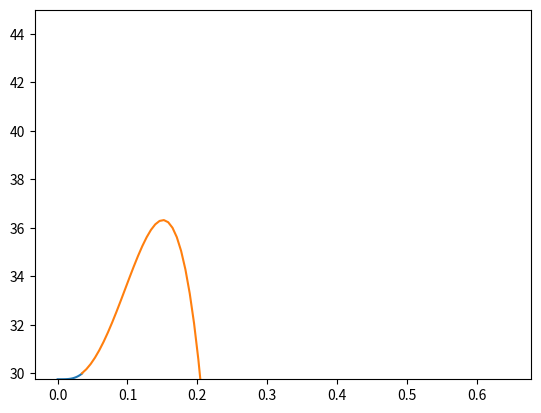

The script that saved this image:
from math import cos, sin, pi

import numpy as np

d = 30.0                         # Базовый диаметр кулака (мм)
h = 12.0                         # Максимальное перемещение толкателя (мм)
z = 0.25                         # Тепловой зазор (мм)
f_pod = 35.0 / 180 * pi          # Фаза подъёма (град)
f_v = 5.0 / 180 * pi             # Фаза выдержки (град)
f_op = 70.0 / 180 * pi           # Фаза опускания (град)
f_z = 2 / 180 * pi               # Фаза теплового зазора (град)

fi_0 = 0
fi_1 = fi_0 + f_z
fi_2 = fi_1 + f_pod
fi_3 = fi_2 + f_v
fi_4 = fi_3 + f_op
fi_5 = fi_4 + f_z

# Участки
#1 - fi_01
#2 - fi_12
#3 - fi_23
#4 - fi_34
#5 - fi_45

# Граничные условия для участков

delta1_Y = {
    'fi_0':0,
    'fi_5':0,
}
fun_Y = {
    'fi_0':d - z,
    'fi_1':d,
    'fi_2':d + h,
    'fi_3':d + h,
    'fi_4':d,
    'fi_5':d - z,
}

def delta2_fun(x, fi_1, fi_0, C, D):
    return -C * cos(pi * (x - fi_0) / (fi_1 - fi_0)) + D

def delta1_fun(x, fi_1, fi_0, C, D, const_1):
    return -C * sin(pi * (x - fi_0) / (fi_1 - fi_0)) / (pi / (fi_1 - fi_0)) + D * x + const_1

def const_1(fi_1, fi_0, C, D, Y):
    x = fi_0
    return Y - (-C * sin(pi * (x - fi_0) / (fi_1 - fi_0)) / (pi / (fi_1 - fi_0)) + D * x)

def fun(x, fi_1, fi_0, C, D, const_1, const_2):
    return C * cos(pi * (x - fi_0) / (fi_1 - fi_0)) / ((pi / (fi_1 - fi_0)) ** 2) + (1 / 2) * D * x**2 + const_1 * x + const_2

def const_2(fi_1, fi_0, C, D, const_1, Y):
    x = fi_0
    return Y - (C * cos(pi * (x - fi_0) / (fi_1 - fi_0)) / ((pi / (fi_1 - fi_0)) ** 2) + (1 / 2) * D * x**2 + const_1 * x)

def C_fun(Y_1, Y_0):
    return 0.5 * (Y_1 - Y_0)

def D_fun(Y_1, Y_0):
    return 0.5 * (Y_1 + Y_0)

delta2_Y = {
    'fi_0':0,
    'fi_1':1300,
    'fi_2':-50000,
    'fi_3':0,
    'fi_4':5,
    'fi_5':0,
}
C = {
    'fi_01':C_fun(delta2_Y['fi_1'], delta2_Y['fi_0']),
    'fi_12':C_fun(delta2_Y['fi_2'], delta2_Y['fi_1']),
    'fi_23':None,
    'fi_34':C_fun(delta2_Y['fi_4'], delta2_Y['fi_3']),
    'fi_45':C_fun(delta2_Y['fi_5'], delta2_Y['fi_4']),
}
D = {
    'fi_01':D_fun(delta2_Y['fi_1'], delta2_Y['fi_0']),
    'fi_12':D_fun(delta2_Y['fi_2'], delta2_Y['fi_1']),
    'fi_23':None,
    'fi_34':D_fun(delta2_Y['fi_4'], delta2_Y['fi_3']),
    'fi_45':D_fun(delta2_Y['fi_5'], delta2_Y['fi_4']),
}

# Участок 1
const_dict = {
    'fi_01':[],
    'fi_12':[],
    'fi_23':None,
    'fi_34':[],
    'fi_45':[],
}
const_dict['fi_01'].append(const_1(fi_1, fi_0, C['fi_01'], D['fi_01'], delta1_Y['fi_0']))
const_dict['fi_01'].append(const_2(fi_1, fi_0, C['fi_01'], D['fi_01'], const_dict['fi_01'][0], fun_Y['fi_0']))
print(delta2_fun(0, fi_1, fi_0, C['fi_01'], D['fi_01']))
delta1_Y['fi_1'] = delta1_fun(fi_1, fi_1, fi_0, C['fi_01'], D['fi_01'], const_dict['fi_01'][0])
print(fun(fi_1, fi_1, fi_0, C['fi_01'], D['fi_01'], const_dict['fi_01'][0], const_dict['fi_01'][1]))

const_dict['fi_12'].append(const_1(fi_2, fi_1, C['fi_12'], D['fi_12'], delta1_Y['fi_1']))
const_dict['fi_12'].append(const_2(fi_2, fi_1, C['fi_12'], D['fi_12'], const_dict['fi_12'][0], fun_Y['fi_1']))
print(delta2_fun(fi_1, fi_2, fi_1, C['fi_12'], D['fi_12']))
delta1_Y['fi_1'] = delta1_fun(fi_1, fi_2, fi_1, C['fi_12'], D['fi_12'], const_dict['fi_12'][0])
print(fun(fi_2, fi_2, fi_1, C['fi_12'], D['fi_12'], const_dict['fi_12'][0], const_dict['fi_12'][1]))

X_1 = np.linspace(0, fi_1, 100)
Y_1 = []
for i in X_1:
    Y_1.append(fun(i, fi_1, fi_0, C['fi_01'], D['fi_01'], const_dict['fi_01'][0], const_dict['fi_01'][1]))

X_2 = np.linspace(fi_1, fi_2, 100)
Y_2 = []
for i in X_2:
    Y_2.append(fun(i, fi_2, fi_1, C['fi_12'], D['fi_12'], const_dict['fi_12'][0], const_dict['fi_12'][1]))

import matplotlib.pyplot as plt
plt.plot(X_1, Y_1)
plt.plot(X_2, Y_2)
plt.ylim(29.75, 45.0)
plt.show()